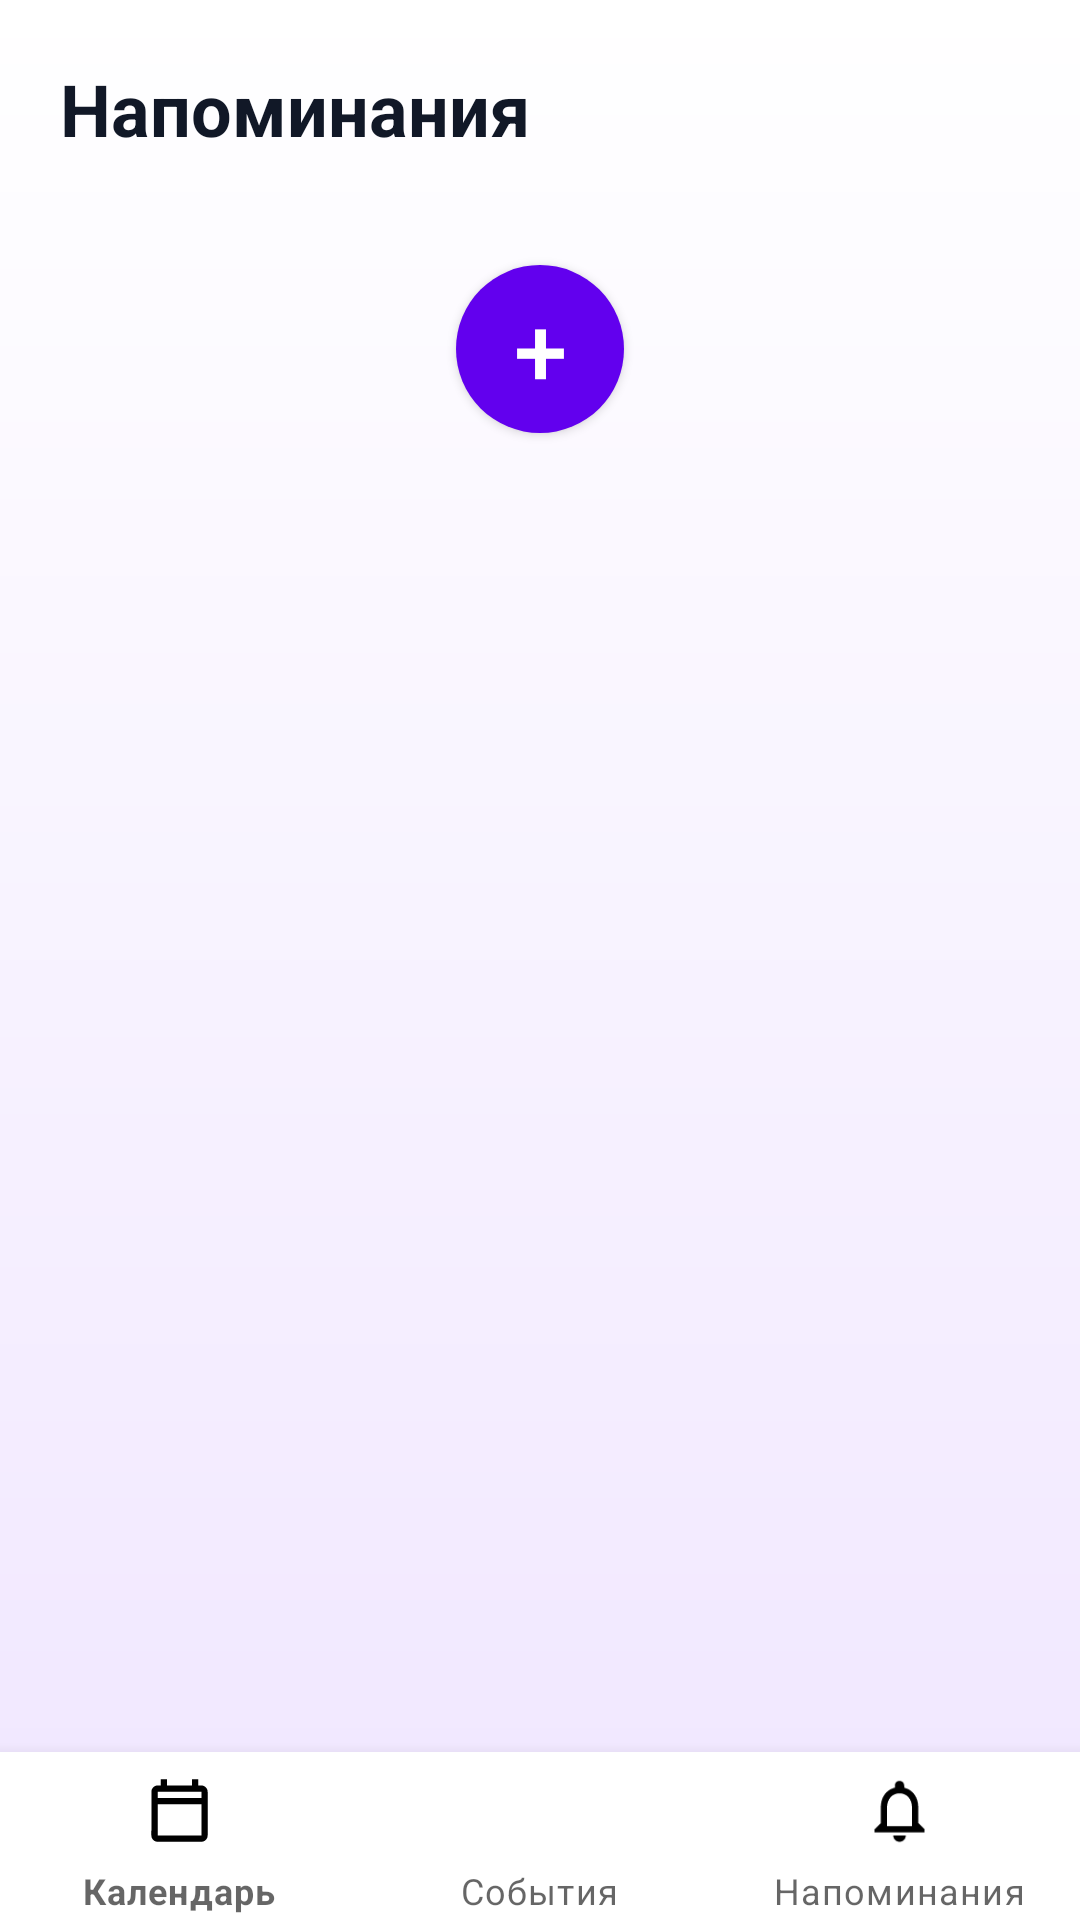

Produce the Android XML layout that renders to this screen, including the resource entries it uses.
<!-- AndroidManifest.xml: application theme Theme.13HHH -->
<!-- res/layout/activity_main3.xml -->
<?xml version="1.0" encoding="utf-8"?>
<RelativeLayout xmlns:android="http://schemas.android.com/apk/res/android"
    xmlns:app="http://schemas.android.com/apk/res-auto"
    android:layout_width="match_parent"
    android:layout_height="match_parent"
    android:background="@drawable/background_gradient">

    <TextView
        android:id="@+id/header"
        android:layout_width="match_parent"
        android:layout_height="wrap_content"
        android:padding="20dp"
        android:text="Напоминания"
        android:textSize="24sp"
        android:textStyle="bold"
        android:textColor="@color/text_primary" />

    <TextView
        android:id="@+id/tvNoReminders"
        android:layout_width="wrap_content"
        android:layout_height="wrap_content"
        android:layout_below="@id/header"
        android:layout_centerHorizontal="true"
        android:layout_marginTop="64dp"
        android:text="Напоминаний нет"
        android:textSize="16sp"
        android:textColor="@color/text_tertiary"
        android:visibility="gone" />

    <Button
        android:id="@+id/btnAddReminder"
        android:layout_width="56dp"
        android:layout_height="56dp"
        android:layout_below="@id/tvNoReminders"
        android:layout_centerHorizontal="true"
        android:layout_marginTop="16dp"
        android:background="@drawable/btn_add_event_bg"
        android:text="+"
        android:textSize="32sp"
        android:textColor="@color/white"
        android:gravity="center"
        android:padding="0dp" />

    <androidx.recyclerview.widget.RecyclerView
        android:id="@+id/recyclerReminders"
        android:layout_width="match_parent"
        android:layout_height="match_parent"
        android:layout_below="@id/btnAddReminder"
        android:layout_above="@id/bottomNavigation"
        android:padding="8dp" />

    <com.google.android.material.bottomnavigation.BottomNavigationView
        android:id="@+id/bottomNavigation"
        android:layout_width="match_parent"
        android:layout_height="56dp"
        android:layout_alignParentBottom="true"
        android:background="@color/white"
        app:elevation="8dp"
        app:itemIconSize="25dp"
        app:itemIconTint="@color/nav_item_color"
        app:itemTextColor="@color/nav_item_color"
        app:labelVisibilityMode="labeled"
        app:itemPaddingTop="7dp"
        app:itemPaddingBottom="5dp"
        app:menu="@menu/bottom_nav_menu" />

</RelativeLayout>
<!-- resources referenced by this layout -->
<resources>
  <color name="text_primary">#111827</color>
  <color name="text_tertiary">#9E9E9E</color>
  <color name="white">#FFFFFFFF</color>
  <!-- drawable background_gradient (drawable) -->
  <?xml version="1.0" encoding="utf-8"?>
  <shape xmlns:android="http://schemas.android.com/apk/res/android">
      <gradient
          android:startColor="#F0E6FF"
          android:endColor="#FFFFFF"
          android:angle="90" />
  </shape>
  <!-- drawable btn_add_event_bg (drawable) -->
  <?xml version="1.0" encoding="utf-8"?>
  <shape xmlns:android="http://schemas.android.com/apk/res/android">
      <solid android:color="#6200EE" />
      <corners android:radius="28dp" />
  </shape>
  <style name="Theme.13HHH" parent="Theme.MaterialComponents.DayNight.NoActionBar">
          <item name="colorPrimary">@color/primary_indigo</item>
          <item name="colorPrimaryVariant">@color/primary_indigo</item>
          <item name="colorOnPrimary">@color/white</item>
          <item name="colorSecondary">@color/accent_orange</item>
          <item name="colorSecondaryVariant">@color/accent_orange</item>
          <item name="colorOnSecondary">@color/black</item>
          <item name="android:statusBarColor">@color/background_gray</item>
          <item name="android:windowLightStatusBar">true</item>
          <item name="android:editTextColor">@color/text_primary</item>
          <item name="android:textColor">@color/text_primary</item>
          <item name="android:textColorHint">@color/text_secondary</item>
      </style>
  <color name="primary_indigo">#4F46E5</color>
  <color name="accent_orange">#F97316</color>
  <color name="black">#FF000000</color>
  <color name="background_gray">#F9FAFB</color>
  <color name="text_secondary">#6B7280</color>
</resources>
